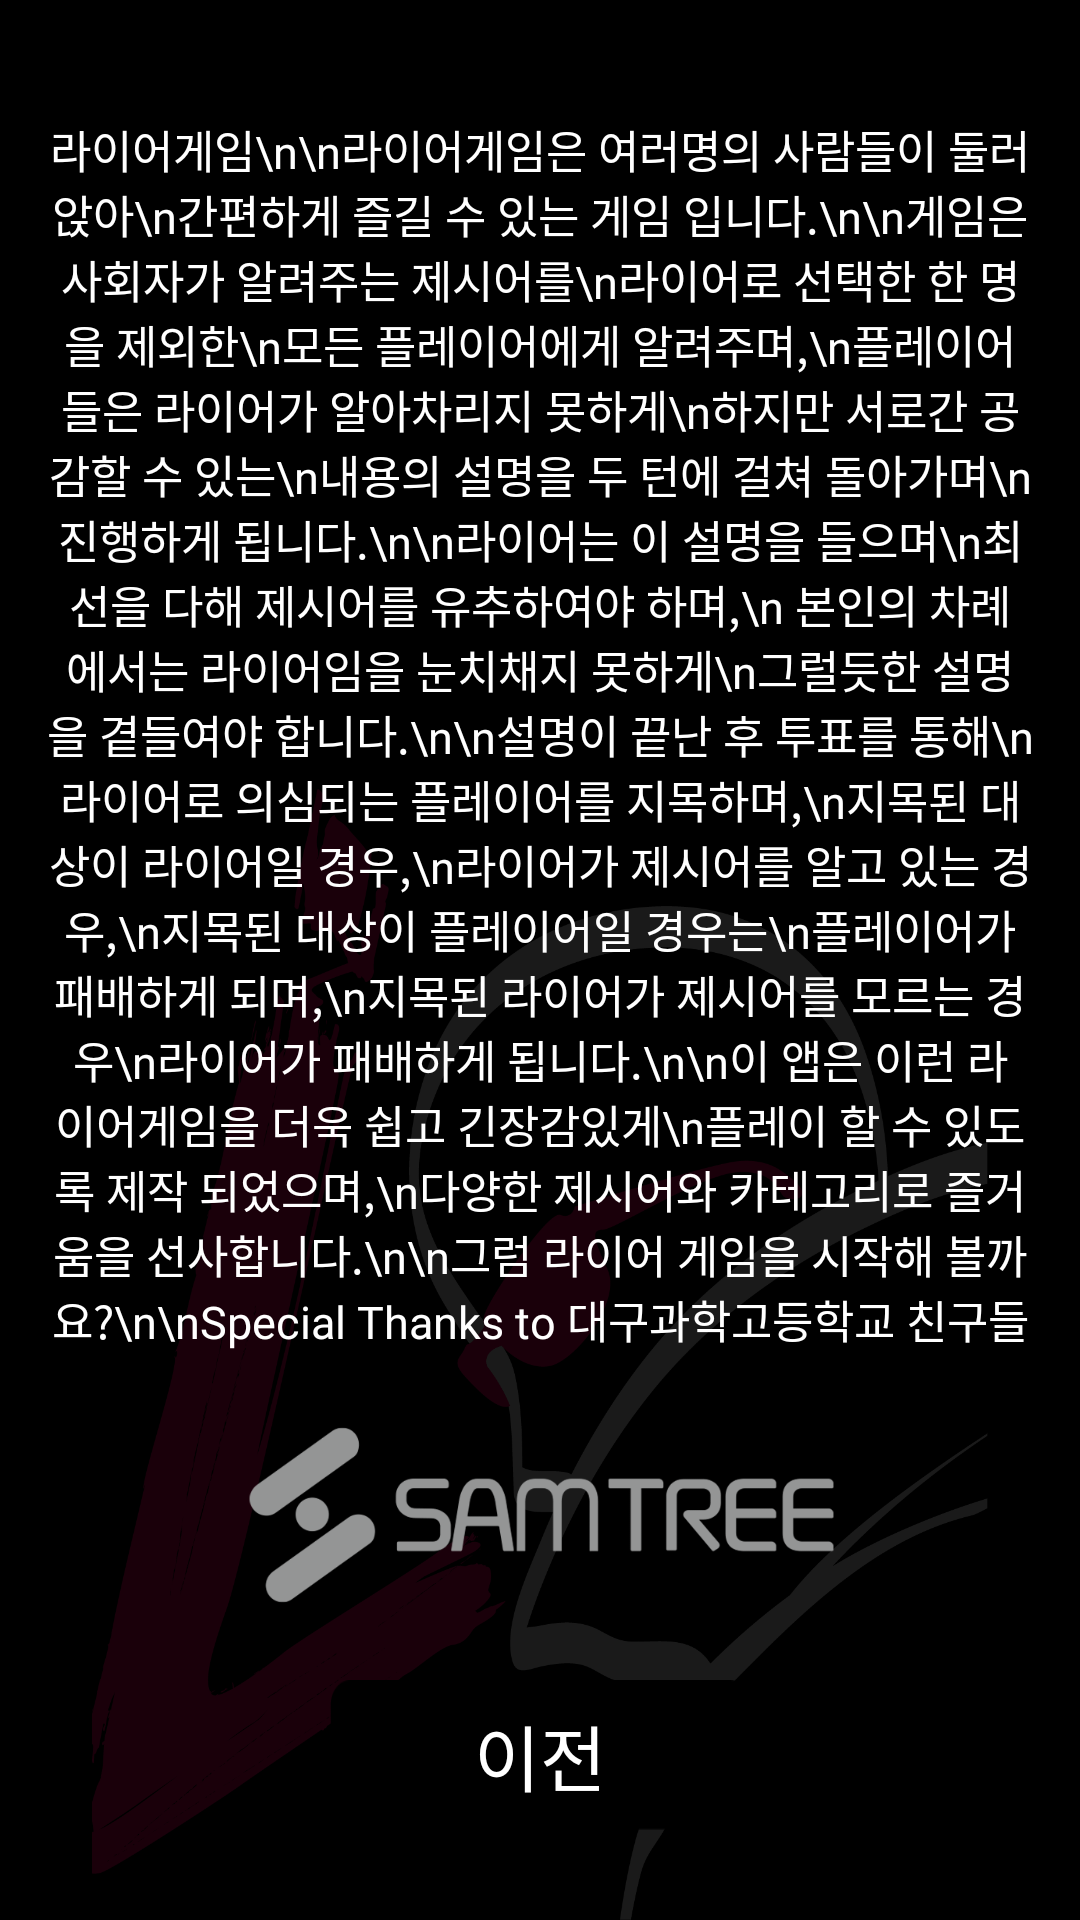

This screen was rendered from an Android layout file. Write that file and the resources it references.
<!-- AndroidManifest.xml: application theme Theme.MaterialComponents.DayNight.DarkActionBar -->
<!-- res/layout/activity_set.xml -->
<?xml version="1.0" encoding="utf-8"?>
<androidx.constraintlayout.widget.ConstraintLayout xmlns:android="http://schemas.android.com/apk/res/android"
    xmlns:app="http://schemas.android.com/apk/res-auto"
    xmlns:tools="http://schemas.android.com/tools"
    android:layout_width="match_parent"
    android:layout_height="match_parent"
    tools:context=".SetActivity">

    <ImageView
        android:id="@+id/imageView4"
        android:layout_width="wrap_content"
        android:layout_height="wrap_content"
        android:background="#000000"
        app:layout_constraintBottom_toBottomOf="parent"
        app:layout_constraintEnd_toEndOf="parent"
        app:layout_constraintHorizontal_bias="0.0"
        app:layout_constraintStart_toStartOf="parent"
        app:layout_constraintTop_toTopOf="parent"
        app:layout_constraintVertical_bias="0.0"
        app:srcCompat="@drawable/background" />

    <TextView
        android:id="@+id/textView27"
        android:layout_width="0dp"
        android:layout_height="0dp"
        android:layout_marginStart="15dp"
        android:layout_marginTop="30dp"
        android:layout_marginEnd="15dp"
        android:layout_marginBottom="10dp"
        android:autoSizeTextType="uniform"
        android:fontFamily="@font/sungdong"
        android:gravity="center"
        android:saveEnabled="false"
        android:text="라이어게임\n\n라이어게임은 여러명의 사람들이 둘러앉아\n간편하게 즐길 수 있는 게임 입니다.\n\n게임은 사회자가 알려주는 제시어를\n라이어로 선택한 한 명을 제외한\n모든 플레이어에게 알려주며,\n플레이어들은 라이어가 알아차리지 못하게\n하지만 서로간 공감할 수 있는\n내용의 설명을 두 턴에 걸쳐 돌아가며\n진행하게 됩니다.\n\n라이어는 이 설명을 들으며\n최선을 다해 제시어를 유추하여야 하며,\n 본인의 차례에서는 라이어임을 눈치채지 못하게\n그럴듯한 설명을 곁들여야 합니다.\n\n설명이 끝난 후 투표를 통해\n라이어로 의심되는 플레이어를 지목하며,\n지목된 대상이 라이어일 경우,\n라이어가 제시어를 알고 있는 경우,\n지목된 대상이 플레이어일 경우는\n플레이어가 패배하게 되며,\n지목된 라이어가 제시어를 모르는 경우\n라이어가 패배하게 됩니다.\n\n이 앱은 이런 라이어게임을 더욱 쉽고 긴장감있게\n플레이 할 수 있도록 제작 되었으며,\n다양한 제시어와 카테고리로 즐거움을 선사합니다.\n\n그럼 라이어 게임을 시작해 볼까요?\n\nSpecial Thanks to 대구과학고등학교 친구들"
        android:textColor="#FFFFFF"
        android:textSize="16sp"
        app:layout_constraintBottom_toTopOf="@+id/imageView36"
        app:layout_constraintEnd_toEndOf="parent"
        app:layout_constraintStart_toStartOf="parent"
        app:layout_constraintTop_toTopOf="@+id/imageView4" />

    <ImageView
        android:id="@+id/imageView30"
        android:layout_width="140dp"
        android:layout_height="50dp"
        android:layout_marginBottom="30dp"
        android:foreground="@drawable/drawbackgrape"
        android:scaleType="fitXY"
        app:layout_constraintBottom_toBottomOf="parent"
        app:layout_constraintEnd_toEndOf="parent"
        app:layout_constraintStart_toStartOf="parent"
        app:srcCompat="@drawable/no" />

    <TextView
        android:id="@+id/textView28"
        android:layout_width="140dp"
        android:layout_height="50dp"
        android:fontFamily="sans-serif"
        android:gravity="center"
        android:text="이전"
        android:textColor="#FFFFFF"
        android:textSize="24sp"
        app:layout_constraintBottom_toBottomOf="@+id/imageView30"
        app:layout_constraintEnd_toEndOf="@+id/imageView30"
        app:layout_constraintStart_toStartOf="@+id/imageView30"
        app:layout_constraintTop_toTopOf="@+id/imageView30" />

    <ImageView
        android:id="@+id/imageView36"
        android:layout_width="361dp"
        android:layout_height="70dp"
        android:layout_marginBottom="100dp"
        app:layout_constraintBottom_toBottomOf="@+id/imageView4"
        app:layout_constraintEnd_toEndOf="parent"
        app:layout_constraintStart_toStartOf="parent"
        app:srcCompat="@drawable/samtreelogo" />

</androidx.constraintlayout.widget.ConstraintLayout>
<!-- resources referenced by this layout -->
<resources>
  <!-- drawable background: png bitmap (drawable, 123434 bytes) -->
  <!-- drawable drawbackgrape (drawable) -->
  <?xml version="1.0" encoding="utf-8"?>
  
  <shape xmlns:android="http://schemas.android.com/apk/res/android"
      android:shape="rectangle" >
      <corners
          android:radius="7dp"/>
      <stroke
          android:width="4dp"
          android:color="#66243F" />
  </shape>
  <!-- drawable no: png bitmap (drawable-v24, 1148 bytes) -->
  <!-- drawable samtreelogo: png bitmap (drawable-v24, 16228 bytes) -->
</resources>
